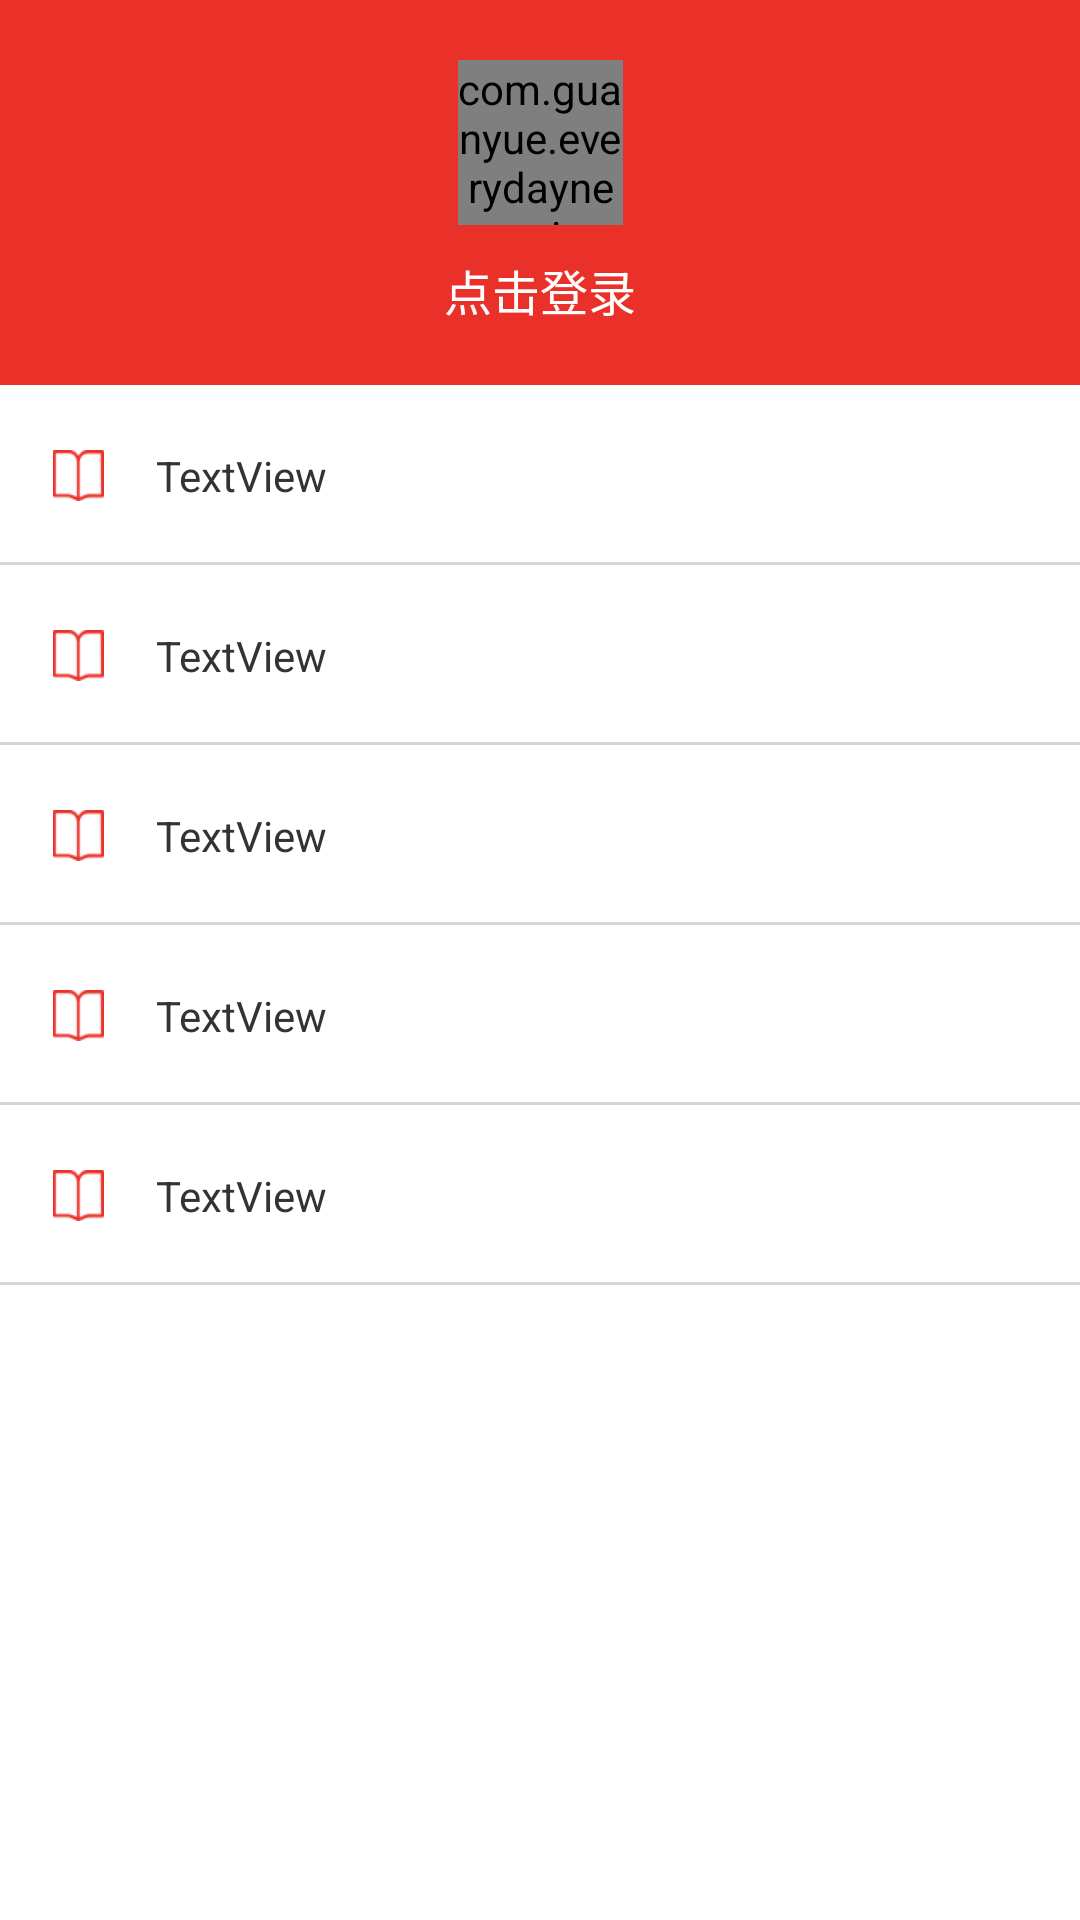

This screen was rendered from an Android layout file. Write that file and the resources it references.
<!-- AndroidManifest.xml: application theme AppTheme -->
<!-- res/layout/layout_user_home_login.xml -->
<?xml version="1.0" encoding="utf-8"?>
<android.support.constraint.ConstraintLayout xmlns:android="http://schemas.android.com/apk/res/android"
    xmlns:app="http://schemas.android.com/apk/res-auto"
    xmlns:tools="http://schemas.android.com/tools"
    android:layout_width="match_parent"
    android:layout_height="wrap_content"
    android:orientation="vertical">

    <include
        android:id="@+id/include_user_home_header"
        layout="@layout/layout_user_home_header" />

    <LinearLayout
        android:layout_width="0dp"
        android:layout_height="wrap_content"
        android:orientation="vertical"
        app:layout_constraintLeft_toLeftOf="parent"
        app:layout_constraintRight_toRightOf="parent"
        app:layout_constraintTop_toBottomOf="@id/sp1">

        <include
            android:id="@+id/item_user_home_msg"
            layout="@layout/item_user_home" />

        <include
            android:id="@+id/item_user_home_report"
            layout="@layout/item_user_home" />

        <include
            android:id="@+id/item_user_home_clean"
            layout="@layout/item_user_home" />

        <include
            android:id="@+id/item_user_home_about"
            layout="@layout/item_user_home" />

        <include
            android:id="@+id/item_user_home_connect_us"
            layout="@layout/item_user_home" />
    </LinearLayout>
</android.support.constraint.ConstraintLayout>
<!-- res/layout/layout_user_home_header.xml (included above) -->
<?xml version="1.0" encoding="utf-8"?>
<merge xmlns:android="http://schemas.android.com/apk/res/android"
       xmlns:app="http://schemas.android.com/apk/res-auto"
       xmlns:tools="http://schemas.android.com/tools"
       tools:showIn="@layout/layout_user_home_login">

    <View
        android:layout_width="0dp"
        android:layout_height="0dp"
        android:background="@color/colorPrimary"
        app:layout_constraintBottom_toBottomOf="@+id/sp1"
        app:layout_constraintLeft_toLeftOf="parent"
        app:layout_constraintRight_toRightOf="parent"
        app:layout_constraintTop_toTopOf="parent"/>

    <com.guanyue.everydaynews.view.RoundedLayout
        android:id="@+id/rl1"
        android:layout_width="55dp"
        android:layout_height="55dp"
        android:layout_marginTop="20dp"
        app:cornerRadius="30dp"
        app:layout_constraintLeft_toLeftOf="parent"
        app:layout_constraintRight_toRightOf="parent"
        app:layout_constraintTop_toTopOf="parent">

        <ImageView
            android:id="@+id/iv_user_head"
            android:layout_width="match_parent"
            android:layout_height="match_parent"
            android:src="@drawable/settings_icon_account"
            android:tint="@color/text_display1"/>
    </com.guanyue.everydaynews.view.RoundedLayout>

    <TextView
        android:id="@+id/tv_user_name"
        android:layout_width="wrap_content"
        android:layout_height="wrap_content"
        android:layout_marginTop="10dp"
        android:text="点击登录"
        android:textColor="@color/text_display1"
        android:textSize="16sp"
        app:layout_constraintLeft_toLeftOf="parent"
        app:layout_constraintRight_toRightOf="parent"
        app:layout_constraintTop_toBottomOf="@+id/rl1"/>

    <Space
        android:id="@+id/sp1"
        android:layout_width="0dp"
        android:layout_height="20dp"
        app:layout_constraintLeft_toLeftOf="parent"
        app:layout_constraintTop_toBottomOf="@+id/tv_user_name"/>
</merge>
<!-- res/layout/item_user_home.xml (included above) -->
<?xml version="1.0" encoding="utf-8"?>
<android.support.constraint.ConstraintLayout xmlns:android="http://schemas.android.com/apk/res/android"
    xmlns:app="http://schemas.android.com/apk/res-auto"
    xmlns:tools="http://schemas.android.com/tools"
    android:layout_width="match_parent"
    android:layout_height="60dp">

    <TextView
        android:id="@+id/tv_title_user"
        android:layout_width="wrap_content"
        android:layout_height="wrap_content"
        android:layout_marginLeft="16dp"
        android:text="TextView"
        android:textColor="@color/text_primary"
        app:layout_constraintBottom_toBottomOf="parent"
        app:layout_constraintLeft_toRightOf="@+id/iv_ic_item_user"
        app:layout_constraintTop_toTopOf="parent" />

    <ImageView
        android:id="@+id/iv_ic_item_user"
        android:layout_width="20dp"
        android:layout_height="20dp"
        android:layout_marginLeft="16dp"
        android:scaleType="centerInside"
        android:src="@drawable/ic_item_about"
        app:layout_constraintBottom_toBottomOf="parent"
        app:layout_constraintLeft_toLeftOf="parent"
        app:layout_constraintTop_toTopOf="parent" />

    <ImageView
        android:id="@+id/imageView2"
        android:layout_width="14dp"
        android:layout_height="wrap_content"
        android:layout_marginBottom="8dp"
        android:layout_marginRight="20dp"
        android:layout_marginTop="8dp"
        android:rotation="-90"
        android:tint="@color/text_secondary"
        app:layout_constraintBottom_toBottomOf="parent"
        app:layout_constraintRight_toRightOf="parent"
        app:layout_constraintTop_toTopOf="parent"
        app:srcCompat="@drawable/picture" />

    <View
        android:layout_width="0dp"
        android:layout_height="1dp"
        android:background="@color/divider"
        app:layout_constraintBottom_toBottomOf="parent"
        app:layout_constraintLeft_toLeftOf="parent"
        app:layout_constraintRight_toRightOf="parent" />
</android.support.constraint.ConstraintLayout>
<!-- resources referenced by this layout -->
<resources>
  <color name="colorPrimary">#e93129</color>
  <color name="divider">#34333333</color>
  <color name="text_display1">@android:color/white</color>
  <color name="text_primary">#333</color>
  <color name="text_secondary">#999</color>
  <!-- drawable ic_item_about: png bitmap (drawable-xhdpi, 813 bytes) -->
  <!-- drawable settings_icon_account: png bitmap (drawable-xxhdpi, 2935 bytes) -->
  <style name="AppTheme" parent="Theme.AppCompat.Light.NoActionBar">
          
          <item name="colorPrimary">@color/colorPrimary</item>
          <item name="colorPrimaryDark">@color/colorPrimaryDark</item>
          <item name="colorAccent">@color/colorAccent</item>
          <item name="windowActionBar">false</item>
          <item name="windowNoTitle">true</item>
          <item name="android:windowBackground">@android:color/white</item>
      </style>
  <color name="colorPrimaryDark">#e93129</color>
  <color name="colorAccent">#FF4081</color>
</resources>
